Run: headless pygame with SDL's dummy video driver; simulated clock (each Clock.tick advances the game by its frame time, no real sleeping); random seed 0; keys injected as events and as key.get_pressed() state; mouse plan: one left click at the window centre at the start of phase 2, then a move to the lower-right quarter at the start of phase 3.
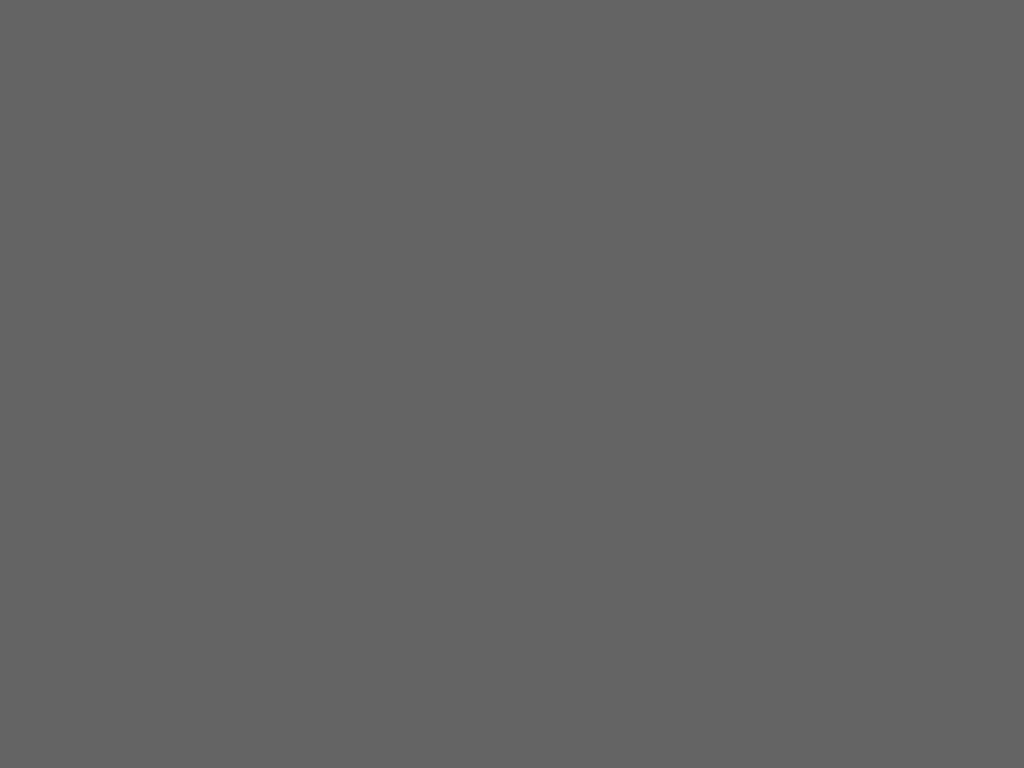
Frame 1 of 4 · flips 1–60 · no input
Frame 2 of 4 · flips 61–180 · clicked the window centre · tapped SPACE, RETURN · held RIGHT (→), D · screen unchanged from frame 1, image omitted
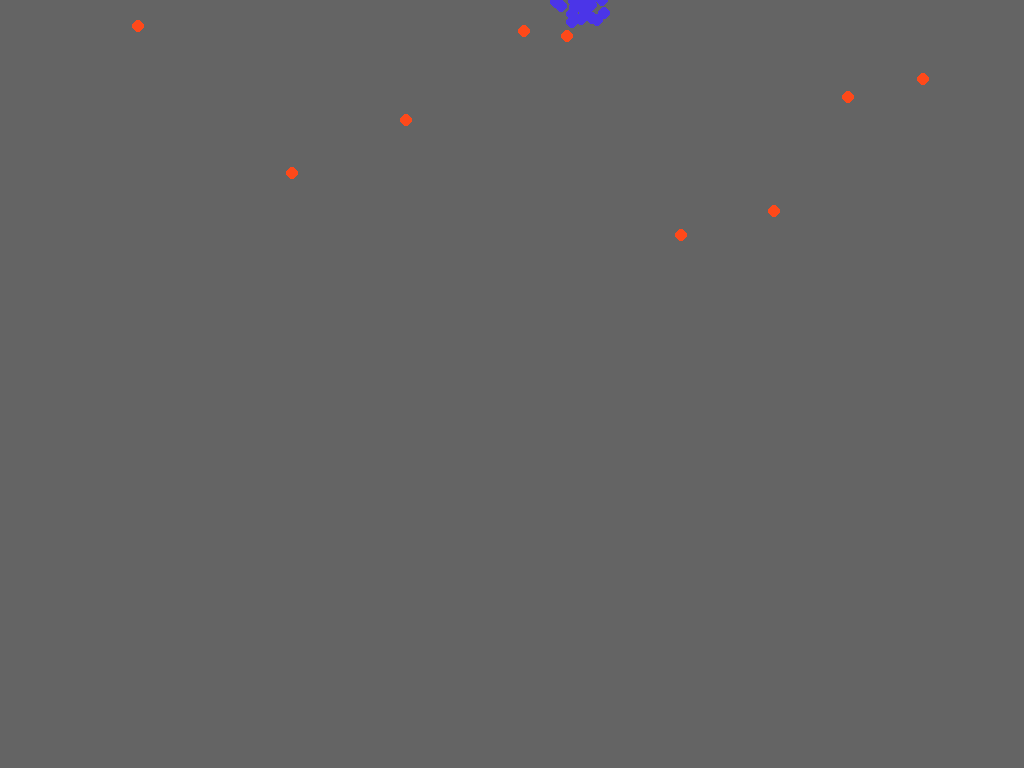
Frame 3 of 4 · flips 181–300 · moved the mouse to the lower-right quarter · held DOWN (↓), S
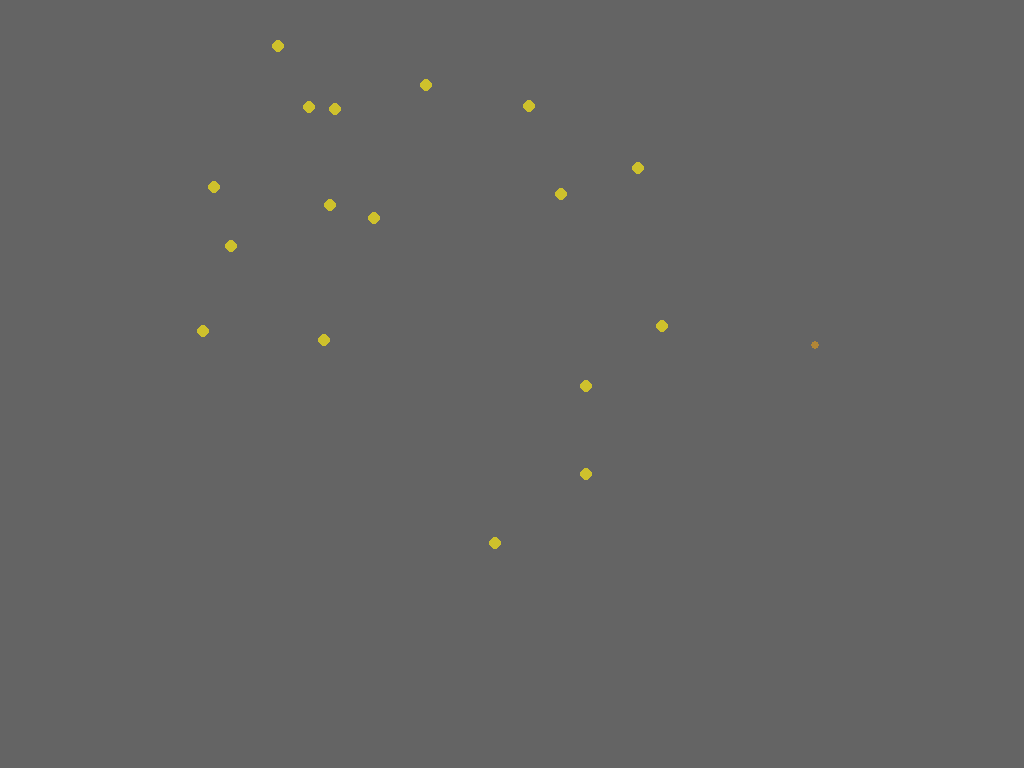
Frame 4 of 4 · flips 301–420 · held LEFT (←), A, UP (↑), W

The pygame program that drew these frames:

from __future__ import annotations
import pygame
import pygame.gfxdraw
import random
from typing import List, Dict
import math
from itertools import cycle
import time

random.seed()

PARTICLE_SURFACES = 'particle_surfaces'
PARTICLE_RECTS = 'particle_rects'

MAIN_GREY_COLOR = (96, 96, 96)
MAIN_OKRA_COLOR = (178, 134, 54)
MAIN_PURPLE_COLOR = (84, 37, 90)

BLACK_COLOR = (0, 0, 0)
WHITE_COLOR = (255, 255, 255)
RED_COLOR = (255, 0, 0)
GREEN_COLOR = (0, 255, 0)
BLUE_COLOR = (0, 0, 255)

class EffectController:
    def __init__(self) -> None:
        self.managed_effects: List[Effect] = []
        self.effects_active = False

    def add_effect(self, effect: Effect):
        self.managed_effects.append(effect)

    def clear_effects(self):
        self.managed_effects = []

    def activate_effects(self):
        self.effects_active = True

    def deactivate_effects(self):
        self.effects_active = False
        for effect in self.managed_effects:
            effect.reset_effects()

    def update(self):
        if self.effects_active:
            for effect in self.managed_effects:
                effect.update()

    def draw(self, screen):
        if self.effects_active:
            for effect in self.managed_effects:
                effect.draw(screen)

class Effect:
    next_particle_index = 0

    def __init__(self, screen: pygame.Surface) -> None:
        self.screen = screen
        self.instances: List[EffectInstance] = []

    def update(self):
        self.instances = [instance for instance in self.instances if not instance.is_expired()]
        for instance in self.instances:
            instance.update()

    def draw(self, screen):
        for instance in self.instances:
            instance.draw(screen)

    def reset_effects(self):
        self.instances = []
            
    @classmethod
    def get_next_particle_index(cls): # in string so it can be used in dict
        index = cls.next_particle_index
        cls.next_particle_index += 1
        return str(index)


class Fireworks(Effect):
    def __init__(self, screen: pygame.Surface) -> None:
        super().__init__(screen)
        self.firework_colors = [BLACK_COLOR, MAIN_OKRA_COLOR, MAIN_PURPLE_COLOR]
        self.flash_start_alpha = 25
        self.max_speed = 9 * 2 # double speed works on pygbag better
        self.min_speed = 6 * 2 # double speed works on pygbag better
        self.max_effects = 3
        self.max_lifetime = 1250
        self.min_lifetime = 750
        self.max_launch_delay = 1250
        self.min_launch_delay = 750
        self.next_launch = 0
        self.last_launch = 0
        self.flash_lifetime = 200
        self.flash_list: List[tuple[pygame.Surface, int, int]] = [] # flash surface and flash start tick
        self.flash_update_interval = 1000 / 60
        self.explosion_lifetime = 1500
        self.explosion_object: Explosion = Explosion(self.screen, self.explosion_lifetime)
        self.explosion_object.init_particles()
        self.last_update = 0

    def new_instance(self):
        x_padding = 100
        screen_x, screen_y = self.screen.get_size()
        random_x = random.randrange(x_padding, screen_x - x_padding)
        lifetime = random.randrange(self.min_lifetime, self.max_lifetime)
        speed = random.randrange(self.min_speed * 10, self.max_speed * 10) / 10
        new_firework = FireworkInstance(self.screen, lifetime, (random_x, screen_y + 5), (random.choice(self.firework_colors)), speed)
        self.instances.append(new_firework)

    def update(self):
        current_time = time.time()
        delta_time = current_time - self.last_update
        self.last_update = current_time
        ticks = pygame.time.get_ticks()
        if len(self.instances) < self.max_effects and ticks - self.last_launch >= self.next_launch:
            self.new_instance()
            self.next_launch = ticks + random.randrange(self.min_launch_delay, self.max_launch_delay)
        for instance in self.instances:
            instance.update()

        for instance in self.instances:
            if instance.is_expired():
                self.firework_explosion(self.randomized_dark_color(), instance.rect)
        
        self.instances = [instance for instance in self.instances if not instance.is_expired()]

        self.explosion_object.update()


    def randomized_dark_color(self):
        high_range = (150, 255)
        full_range = (0, 255)
        low_range = (0, 100)
        red_range, green_range, blue_range = random.sample([high_range, full_range, low_range], 3)
        return (random.randint(*red_range), random.randint(*green_range), random.randint(*blue_range))

    
    def firework_explosion(self, color, center):
        flash_surface = pygame.Surface(self.screen.get_size(), pygame.SRCALPHA)
        flash_surface.fill(color)
        self.flash_list.append({'surface': flash_surface, 'start_tick': pygame.time.get_ticks(), 'last_update': 0})
        self.explosion_object.new_explosion(center, color)
        
    def draw(self, screen):
        for instance in self.instances:
            instance.draw(screen)
        ticks = pygame.time.get_ticks()
        self.flash_list = [flash for flash in self.flash_list if not ticks - flash['start_tick'] >= self.flash_lifetime]
        for flash in self.flash_list:
            flash_surface = flash['surface']
            elapsed_time = ticks - flash['start_tick']
            if ticks - flash['last_update'] >= self.flash_update_interval:
                alpha = self.flash_start_alpha - self.flash_start_alpha * (elapsed_time / self.flash_lifetime)
                flash_surface.set_alpha(alpha)
                self.screen.blit(flash_surface, flash_surface.get_rect())
                flash['last_update'] = ticks

        self.explosion_object.draw(screen)


class EffectInstance:
    def __init__(self, screen: pygame.Surface, lifetime, position) -> None:
        self.screen = screen
        self.lifetime = lifetime
        self.position = position
        self.color = None
        self.start_age = pygame.time.get_ticks()
        self.surface: pygame.Surface = None
        self.rect: pygame.Rect = None

    def update(self):
        pass

    def is_expired(self):
        ticks = pygame.time.get_ticks()
        return ticks - self.start_age >= self.lifetime
    
    def draw(self, screen):
        if self.surface and self.rect:
            screen.blit(self.surface, self.rect)


class Explosion:
    particle_list: List[Dict] = []
    particle_cycle = cycle(particle_list)

    def __init__(self, screen, lifetime) -> None:
        self.screen = screen
        self.lifetime = lifetime
        self.color = None
        self.start_age = pygame.time.get_ticks()
        self.surface: pygame.Surface = None
        self.rect: pygame.Rect = None

        self.particle_amount = 30
        self.max_speed = 15
        self.min_speed = 1
        self.particle_size = 6
        self.particle_update_list = []

    def set_particle_color(self, surface: pygame.Surface, color):
        width, height = surface.get_size()
        red, green, blue = color
        for x in range(width):
            for y in range(height):
                alpha = surface.get_at((x, y ))[3]
                surface.set_at((x, y), pygame.Color(red, green, blue, alpha))

    def new_explosion(self, position, color):
        for _ in range(self.particle_amount):
            new_particle = next(self.particle_cycle)
            new_particle['surface'].set_alpha(255)
            self.set_particle_color(new_particle['surface'], color)
            speed = random.randrange(self.min_speed * 10, self.max_speed * 10) / 10
            new_particle['position']['x'], new_particle['position']['y'] = position
            new_particle['velocity']['x'] = speed * new_particle['direction']['x']
            new_particle['velocity']['y'] = speed * new_particle['direction']['y']
            new_particle['lifetime'] = self.lifetime
            new_particle['start_tick'] = pygame.time.get_ticks()
            new_particle['color'] = color
            self.particle_update_list.append(new_particle)
        
    def init_particles(self):
        if not self.particle_list:
            particles_to_prerender = self.particle_amount * 5
            angle_increment = 360 / self.particle_amount
            for i in range(particles_to_prerender):
                random_angle_shift = random.randrange(0, angle_increment // 2)
                angle = (i * angle_increment + random_angle_shift) % 360
                angle_radians = math.radians(angle)
                direction = (math.cos(angle_radians), math.sin(angle_radians))
                new_particle = self.create_particle(direction)
                self.particle_list.append(new_particle)

            self.particle_cycle = cycle(self.particle_list)
        
    def create_particle(self, direction):
        color = (0, 0, 0)
        position = (-50, -50)
        surface_size = self.particle_size * 2
        firework_surface = pygame.Surface((surface_size, surface_size), pygame.SRCALPHA)
        pygame.draw.circle(firework_surface, color, (self.particle_size, self.particle_size), self.particle_size)
        return {"surface": firework_surface, "direction": {'x': direction[0], 'y': direction[1]}, "velocity": {'x': 0, 'y': 0}, "position": {'x': position[0], 'y': position[1], "lifetime": 0, "color": (0, 0, 0)}}

    def update(self):
        air_drag = 0.98
        gravity = 0.1
        ticks = pygame.time.get_ticks()
        for particle in self.particle_update_list:
            elapsed_time = (ticks - particle["start_tick"])
            particle["velocity"]['y'] += gravity * (elapsed_time / 1000)**2
            particle["velocity"]['x'] *= air_drag
            particle["velocity"]['y'] *= air_drag
            particle["position"]['x'] += particle["velocity"]['x']
            particle["position"]['y'] += particle["velocity"]['y']
            if elapsed_time >= particle["lifetime"]:
                self.particle_update_list.remove(particle)

    def draw(self, screen: pygame.Surface):
        for particle in self.particle_update_list:
            screen.blit(particle['surface'], (int(particle["position"]['x']), int(particle["position"]['y'])))
            

class FireworkInstance(EffectInstance):
    def __init__(self, screen, lifetime, position, color, speed) -> None:
        super().__init__(screen, lifetime, position)
        self.speed = speed
        self.color = color
        self.x_variation = random.randrange(-1, 1) * 0.3
        surface_size = 9
        firework_size = surface_size // 2
        firework_surface = pygame.Surface((surface_size, surface_size), pygame.SRCALPHA)
        pygame.draw.circle(firework_surface, color, (firework_size, firework_size), firework_size)
        firework_rect = firework_surface.get_rect()
        firework_rect.center = position
        self.surface = firework_surface
        self.rect = firework_rect

    def update(self):
        self.rect = self.rect[0] + self.x_variation, self.rect[1] - self.speed


if __name__ == "__main__":
    pygame.init()
    
    screen_size_x, screen_size_y = (1024, 768)

    screen = pygame.display.set_mode((screen_size_x, screen_size_y), pygame.RESIZABLE)

    TICK_SPEED = 60

    clock = pygame.time.Clock()

    running = True

    score_menu_effects = EffectController()
    score_menu_effects.add_effect(Fireworks(screen))

    while running:
        events = pygame.event.get()
        mousepos = pygame.mouse.get_pos()
        for event in events:
            if event.type == pygame.QUIT:
                running = False
            
            if event.type == pygame.MOUSEBUTTONDOWN:
                if event.button == 1: # Left click
                    score_menu_effects.activate_effects()
                if event.button == 3: # Right click
                    score_menu_effects.deactivate_effects()

    
        screen.fill((100, 100, 100))

        score_menu_effects.update()
        score_menu_effects.draw(screen)

        pygame.display.flip()

        clock.tick(TICK_SPEED)
    
